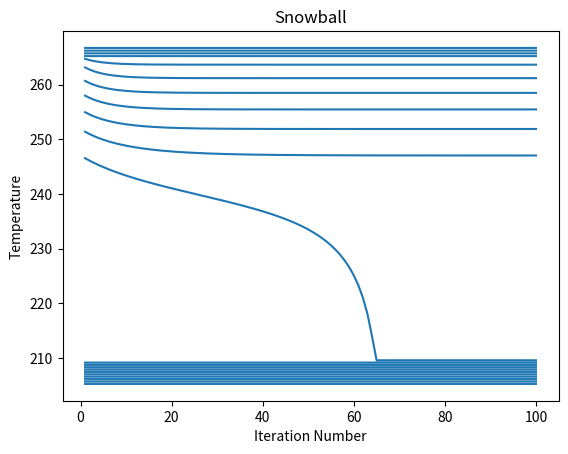

The matplotlib source for this figure:
import matplotlib.pyplot as plt
import numpy as np

# Predefined ranges for L & albedo
LRange = [1150, 1350]
albedoRange = [0.15, 0.65]
L, albedo, nIters = LRange[1], albedoRange[0], 100

# Predefined variables obtained from Part I & Spreadsheet Linear Equation
albedoM = -0.01
albedoB = 2.8
sigma = 5.67E-8

# IInitialize x & y lists for graph plotting
x, y = [], []

while L > LRange[0]-1:
    for i in range(1,nIters+1):
        # Guess and check loop to get temperature T & albedo
        T = L * (1 - albedo) / (4 * sigma)
        T = pow(T, 0.25)
        albedo = T * albedoM + albedoB

        # Limits albdeo to the specified range of 0.15 - 0.65
        albedo = min(albedo, albedoRange[1])
        albedo = max(albedo, albedoRange[0])

        x.append(i)
        y.append(T)
    x.append(np.nan)
    y.append(np.nan)
    L -= 10

# Generates a plot temperatures plotted as a function of iteration number
plt.xlabel("Iteration Number")
plt.ylabel("Temperature")
plt.title("Snowball")
plt.plot(x, y)
plt.show()
